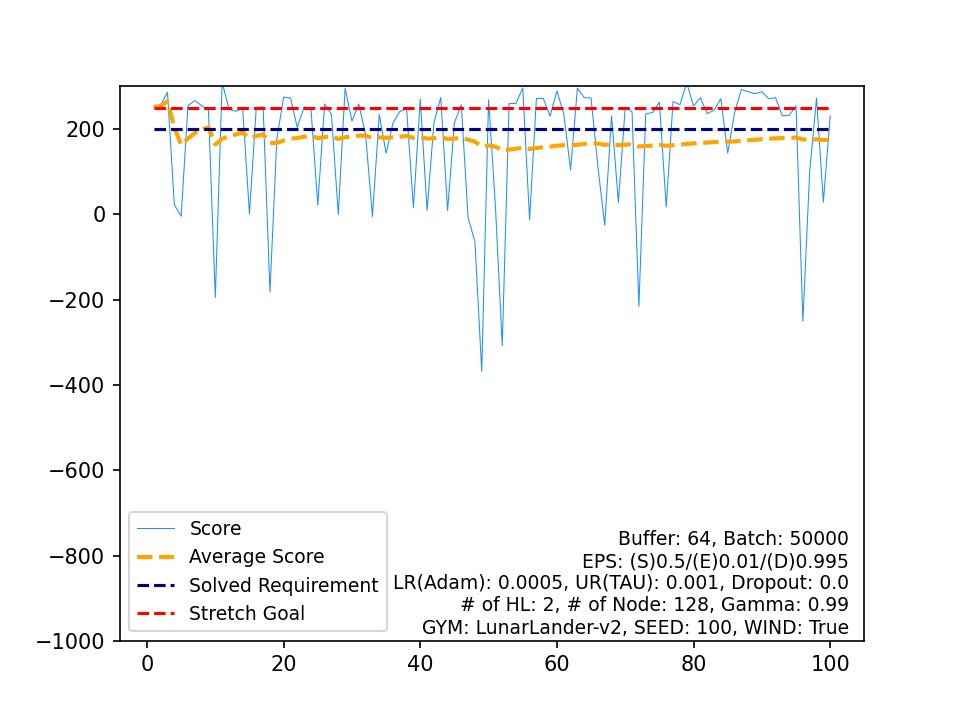

The file beside this chart, header and first rows:
, Score, Average Score, Timestamp, Solved Requirement, Stretch Goal
0, 252, 252, 252, 200, 250
1, 256.1, 254, 298, 200, 250
2, 286.4, 264.8, 288, 200, 250
3, 22.22, 204.2, 170, 200, 250
4, -4.209, 162.5, 213, 200, 250
5, 254.8, 177.9, 477, 200, 250
6, 267, 190.6, 263, 200, 250
7, 254.7, 198.6, 249, 200, 250
8, 244, 203.7, 429, 200, 250
9, -195.2, 163.8, 223, 200, 250
10, 310.4, 177.1, 293, 200, 250
11, 246.3, 182.9, 264, 200, 250
12, 241.6, 187.4, 275, 200, 250
13, 248.7, 191.8, 236, 200, 250
14, 0.886, 179, 200, 200, 250
15, 251, 183.5, 277, 200, 250
16, 251.9, 187.6, 273, 200, 250
17, -181.8, 167, 203, 200, 250
18, 176.3, 167.5, 339, 200, 250
19, 274.9, 172.9, 242, 200, 250
20, 273, 177.7, 293, 200, 250
21, 203.9, 178.9, 689, 200, 250
22, 251.7, 182, 234, 200, 250
23, 247.8, 184.8, 492, 200, 250
24, 21.93, 178.2, 207, 200, 250
25, 258.7, 181.3, 276, 200, 250
26, 234.7, 183.3, 249, 200, 250
27, -0.5087, 176.8, 243, 200, 250
28, 295.9, 180.9, 222, 200, 250
29, 218.6, 182.1, 284, 200, 250
30, 258.8, 184.6, 294, 200, 250
31, 186.4, 184.7, 263, 200, 250
32, -4.913, 178.9, 154, 200, 250
33, 234.1, 180.5, 280, 200, 250
34, 143, 179.5, 999, 200, 250
35, 213.7, 180.4, 271, 200, 250
36, 241.1, 182.1, 242, 200, 250
37, 247.3, 183.8, 253, 200, 250
38, 15.4, 179.5, 190, 200, 250
39, 270, 181.7, 264, 200, 250
40, 9.231, 177.5, 253, 200, 250
41, 215, 178.4, 267, 200, 250
42, 274.1, 180.6, 230, 200, 250
43, 9.027, 176.7, 215, 200, 250
44, 214.8, 177.6, 272, 200, 250
45, 256.9, 179.3, 279, 200, 250
46, -7.952, 175.3, 204, 200, 250
47, -63.4, 170.3, 302, 200, 250
48, -368.2, 159.3, 180, 200, 250
49, 268.8, 161.5, 312, 200, 250
50, 19.74, 158.8, 168, 200, 250
51, -308.3, 149.8, 174, 200, 250
52, 259.7, 151.8, 249, 200, 250
53, 259.8, 153.8, 531, 200, 250
54, 296.6, 156.4, 251, 200, 250
55, -12.51, 153.4, 215, 200, 250
56, 271.8, 155.5, 276, 200, 250
57, 272, 157.5, 284, 200, 250
58, 230.4, 158.7, 276, 200, 250
59, 289.1, 160.9, 246, 200, 250
... 40 more rows
